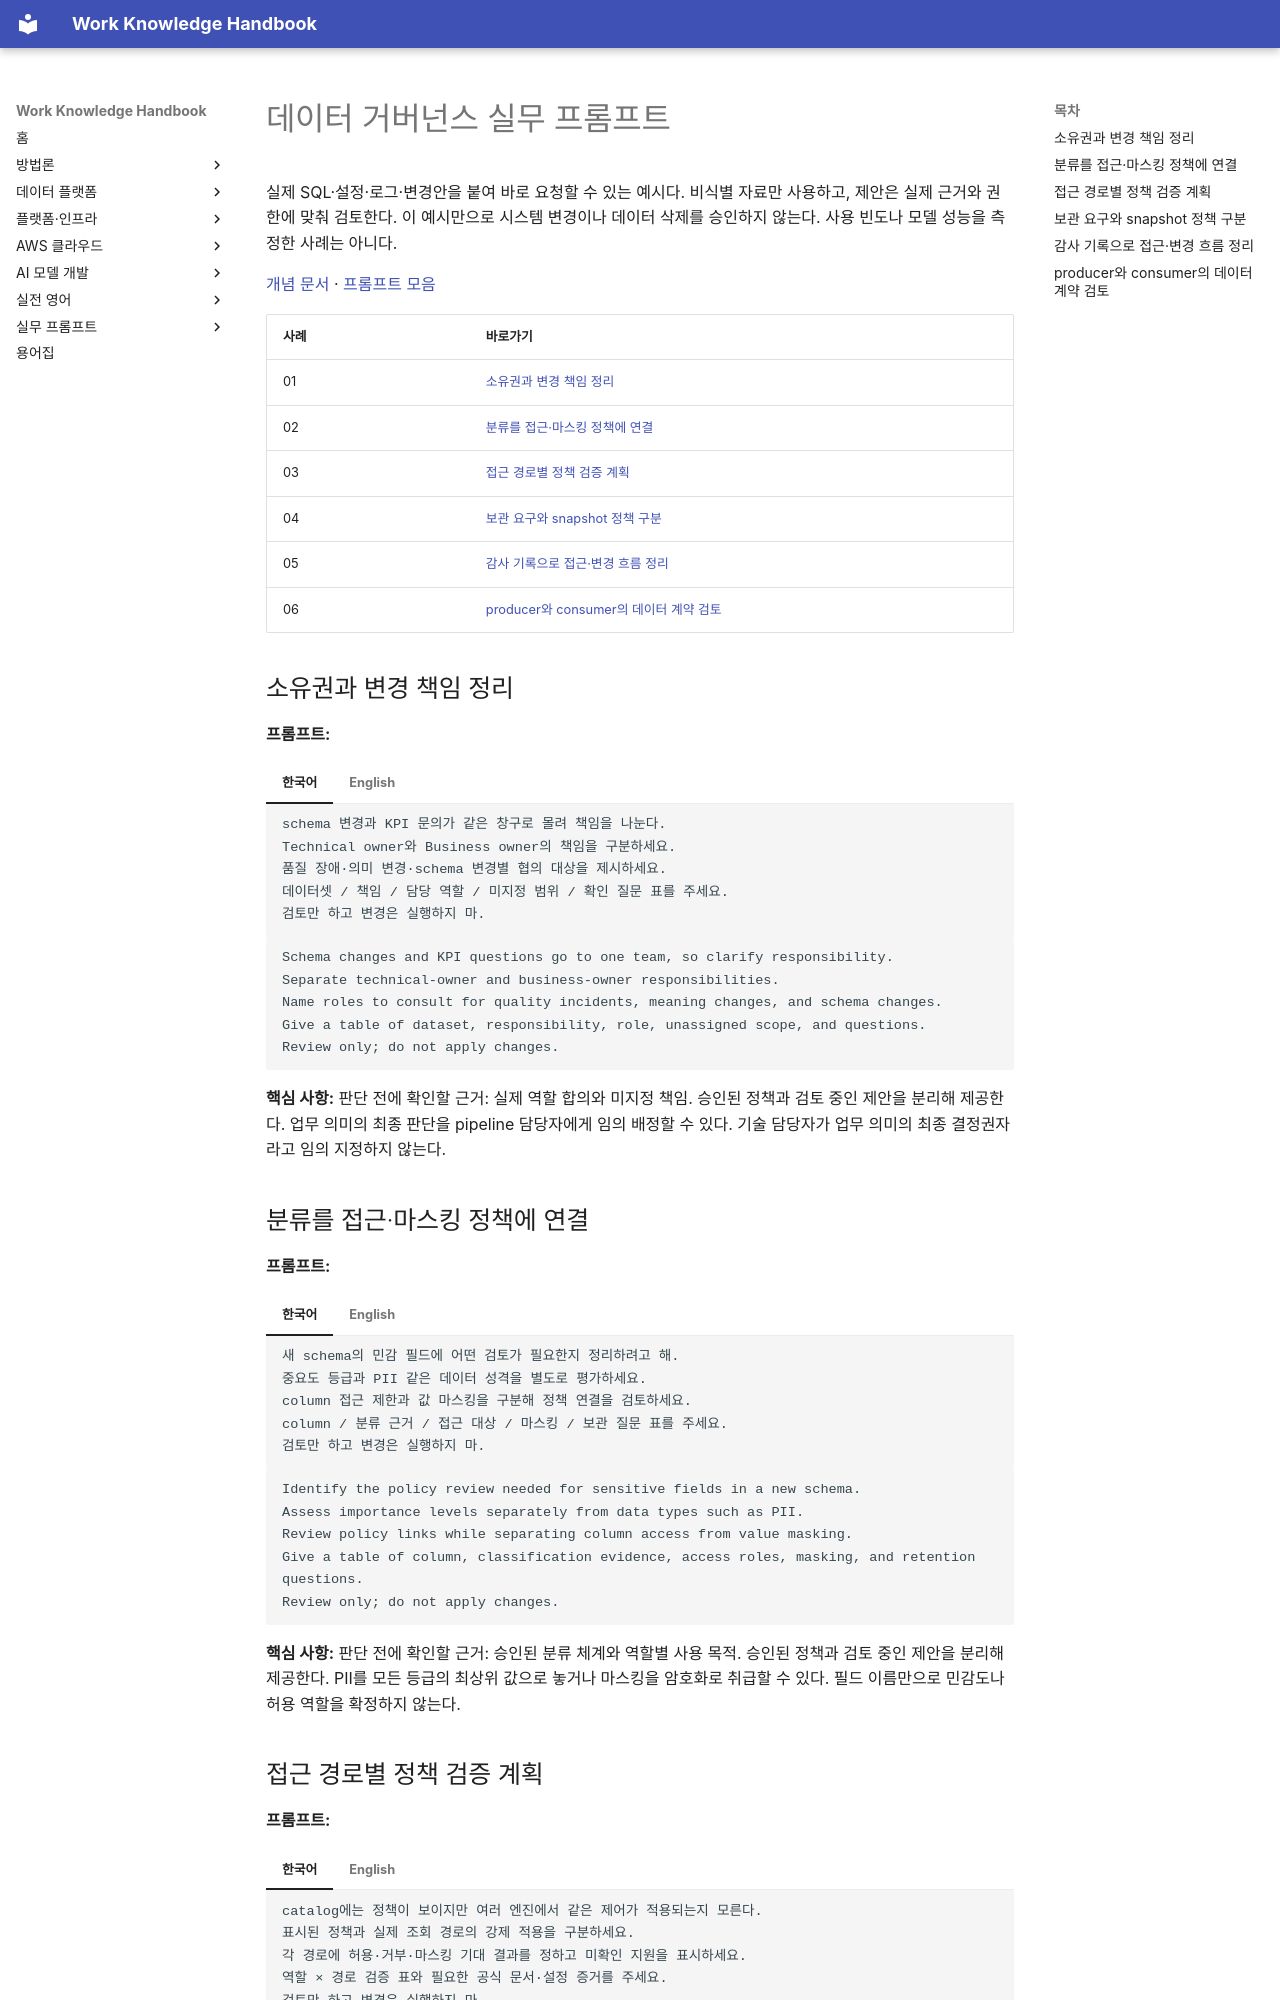

repository: nohdol97/work-handbook · page: ko/prompts/governance/index.html · generator: mkdocs

---
id: prompts-governance
status: overview
last_updated: 2026-10-18
last_reviewed: 2026-10-18
knowledge_ids: []
---

# 데이터 거버넌스 실무 프롬프트

실제 SQL·설정·로그·변경안을 붙여 바로 요청할 수 있는 예시다. 비식별 자료만 사용하고, 제안은 실제 근거와 권한에 맞춰 검토한다. 이 예시만으로 시스템 변경이나 데이터 삭제를 승인하지 않는다. 사용 빈도나 모델 성능을 측정한 사례는 아니다.

[개념 문서](../data-platform/governance.md) · [프롬프트 모음](index.md)

| 사례 | 바로가기 |
| --- | --- |
| 01 | [소유권과 변경 책임 정리](#governance-01) |
| 02 | [분류를 접근·마스킹 정책에 연결](#governance-02) |
| 03 | [접근 경로별 정책 검증 계획](#governance-03) |
| 04 | [보관 요구와 snapshot 정책 구분](#governance-04) |
| 05 | [감사 기록으로 접근·변경 흐름 정리](#governance-05) |
| 06 | [producer와 consumer의 데이터 계약 검토](#governance-06) |

## 소유권과 변경 책임 정리 {#governance-01}

**프롬프트:**

=== "한국어"

    ```text {.prompt}
    schema 변경과 KPI 문의가 같은 창구로 몰려 책임을 나눈다.
    Technical owner와 Business owner의 책임을 구분하세요.
    품질 장애·의미 변경·schema 변경별 협의 대상을 제시하세요.
    데이터셋 / 책임 / 담당 역할 / 미지정 범위 / 확인 질문 표를 주세요.
    검토만 하고 변경은 실행하지 마.
    ```

=== "English"

    ```text {.prompt}
    Schema changes and KPI questions go to one team, so clarify responsibility.
    Separate technical-owner and business-owner responsibilities.
    Name roles to consult for quality incidents, meaning changes, and schema changes.
    Give a table of dataset, responsibility, role, unassigned scope, and questions.
    Review only; do not apply changes.
    ```

**핵심 사항:** 판단 전에 확인할 근거: 실제 역할 합의와 미지정 책임. 승인된 정책과 검토 중인 제안을 분리해 제공한다. 업무 의미의 최종 판단을 pipeline 담당자에게 임의 배정할 수 있다. 기술 담당자가 업무 의미의 최종 결정권자라고 임의 지정하지 않는다.

## 분류를 접근·마스킹 정책에 연결 {#governance-02}

**프롬프트:**

=== "한국어"

    ```text {.prompt}
    새 schema의 민감 필드에 어떤 검토가 필요한지 정리하려고 해.
    중요도 등급과 PII 같은 데이터 성격을 별도로 평가하세요.
    column 접근 제한과 값 마스킹을 구분해 정책 연결을 검토하세요.
    column / 분류 근거 / 접근 대상 / 마스킹 / 보관 질문 표를 주세요.
    검토만 하고 변경은 실행하지 마.
    ```

=== "English"

    ```text {.prompt}
    Identify the policy review needed for sensitive fields in a new schema.
    Assess importance levels separately from data types such as PII.
    Review policy links while separating column access from value masking.
    Give a table of column, classification evidence, access roles, masking, and retention questions.
    Review only; do not apply changes.
    ```

**핵심 사항:** 판단 전에 확인할 근거: 승인된 분류 체계와 역할별 사용 목적. 승인된 정책과 검토 중인 제안을 분리해 제공한다. PII를 모든 등급의 최상위 값으로 놓거나 마스킹을 암호화로 취급할 수 있다. 필드 이름만으로 민감도나 허용 역할을 확정하지 않는다.
